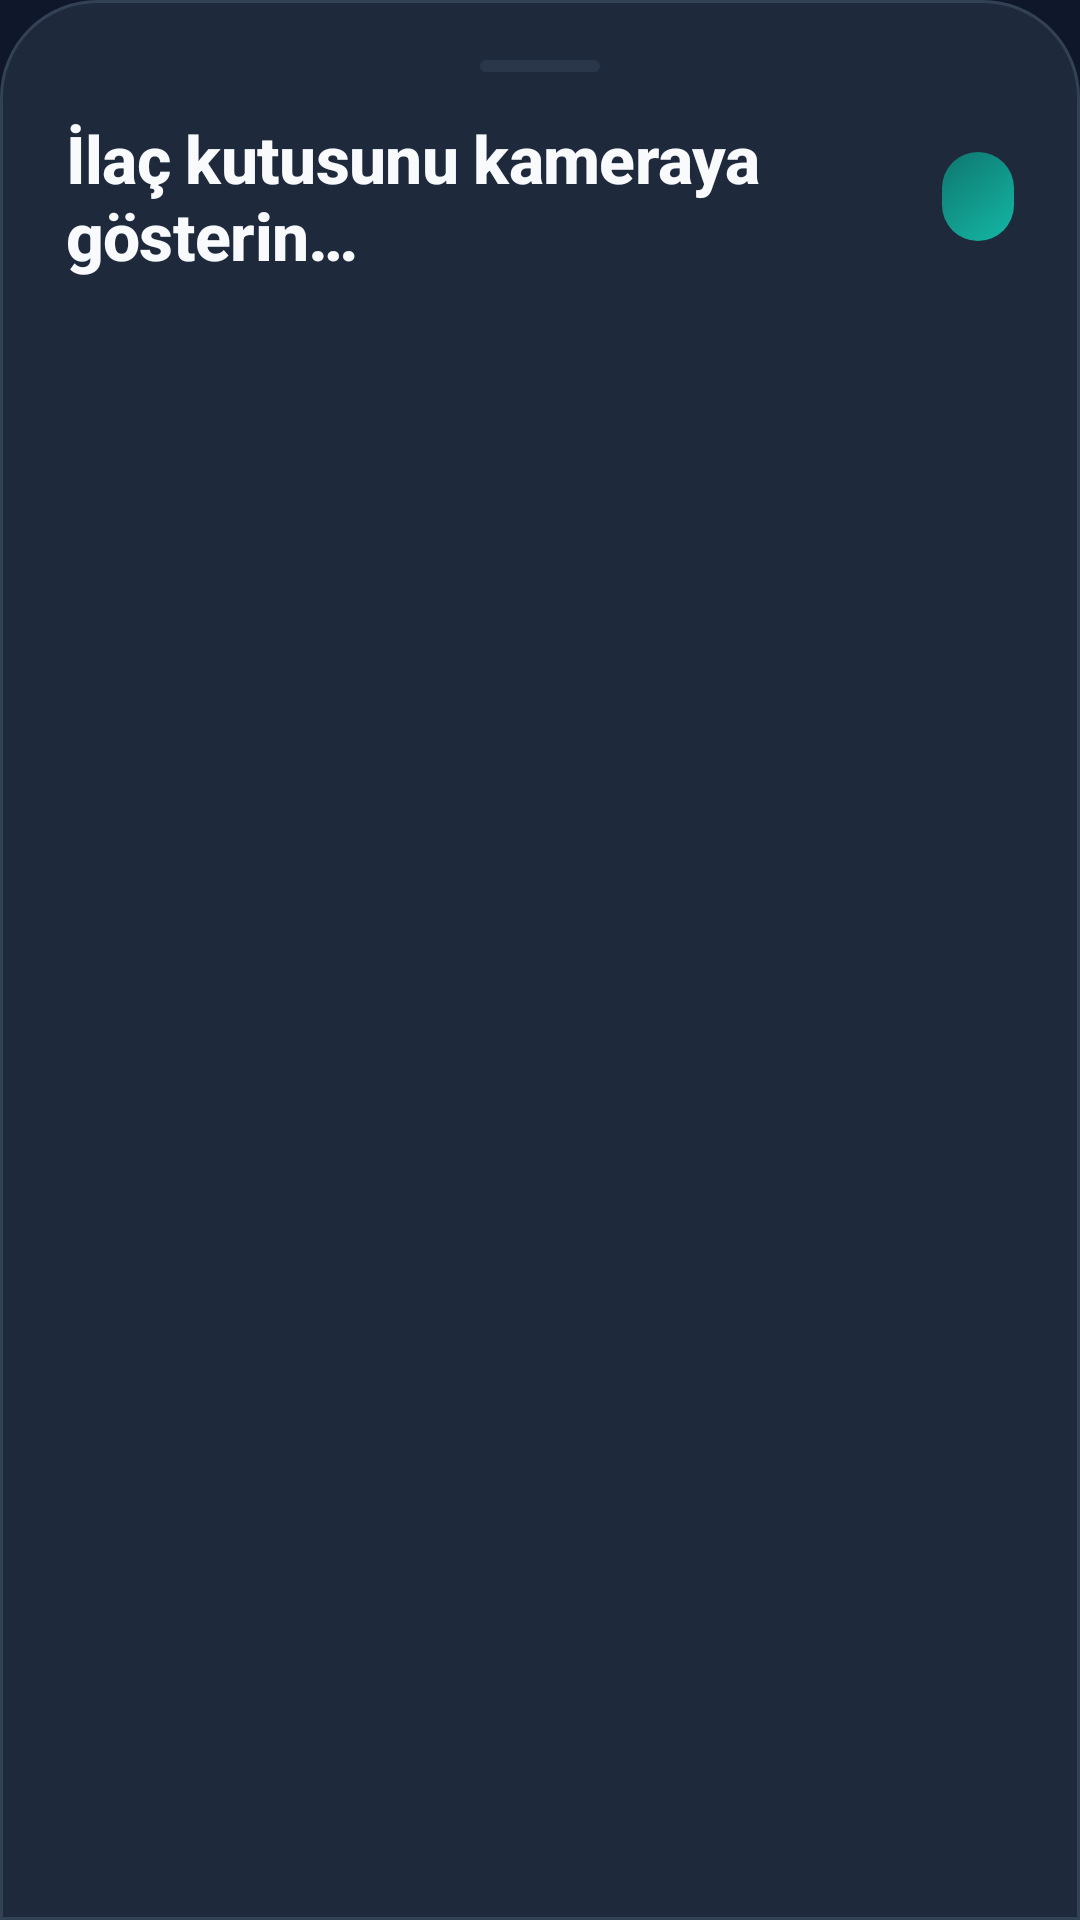

Produce the Android XML layout that renders to this screen, including the resource entries it uses.
<!-- AndroidManifest.xml: application theme Theme.IlacTanima -->
<!-- res/layout/view_info_card.xml -->
<?xml version="1.0" encoding="utf-8"?>
<LinearLayout xmlns:android="http://schemas.android.com/apk/res/android"
    android:layout_width="match_parent"
    android:layout_height="wrap_content"
    android:background="@drawable/bg_info_sheet"
    android:orientation="vertical"
    android:paddingHorizontal="22dp"
    android:paddingTop="20dp"
    android:paddingBottom="24dp">

    
    <View
        android:layout_width="40dp"
        android:layout_height="4dp"
        android:layout_gravity="center_horizontal"
        android:layout_marginBottom="14dp"
        android:background="@drawable/bg_pill"
        android:alpha="0.6" />

    <LinearLayout
        android:layout_width="match_parent"
        android:layout_height="wrap_content"
        android:gravity="center_vertical"
        android:orientation="horizontal">

        <TextView
            android:id="@+id/tvMedicineName"
            android:layout_width="0dp"
            android:layout_height="wrap_content"
            android:layout_weight="1"
            android:fontFamily="sans-serif-medium"
            android:letterSpacing="-0.01"
            android:text="@string/hint_camera_no_detection"
            android:textColor="@color/text_primary"
            android:textSize="22sp"
            android:textStyle="bold" />

        <TextView
            android:id="@+id/tvConfidence"
            android:layout_width="wrap_content"
            android:layout_height="wrap_content"
            android:layout_marginStart="10dp"
            android:background="@drawable/bg_chip_accent"
            android:paddingHorizontal="12dp"
            android:paddingVertical="6dp"
            android:text=""
            android:textColor="@color/white"
            android:textSize="13sp"
            android:textStyle="bold" />
    </LinearLayout>

    <TextView
        android:id="@+id/tvWhatForLabel"
        android:layout_width="match_parent"
        android:layout_height="wrap_content"
        android:layout_marginTop="16dp"
        android:fontFamily="sans-serif-medium"
        android:letterSpacing="0.06"
        android:text="@string/label_what_for"
        android:textAllCaps="true"
        android:textColor="@color/brand_primary_light"
        android:textSize="11sp"
        android:textStyle="bold"
        android:visibility="gone" />

    <TextView
        android:id="@+id/tvWhatFor"
        android:layout_width="match_parent"
        android:layout_height="wrap_content"
        android:layout_marginTop="4dp"
        android:lineSpacingExtra="2dp"
        android:textColor="@color/text_primary"
        android:textSize="15sp"
        android:visibility="gone" />

    <TextView
        android:id="@+id/tvUsedForLabel"
        android:layout_width="match_parent"
        android:layout_height="wrap_content"
        android:layout_marginTop="14dp"
        android:fontFamily="sans-serif-medium"
        android:letterSpacing="0.06"
        android:text="@string/label_used_for"
        android:textAllCaps="true"
        android:textColor="@color/brand_primary_light"
        android:textSize="11sp"
        android:textStyle="bold"
        android:visibility="gone" />

    <TextView
        android:id="@+id/tvUsedFor1"
        android:layout_width="match_parent"
        android:layout_height="wrap_content"
        android:layout_marginTop="4dp"
        android:lineSpacingExtra="2dp"
        android:textColor="@color/text_primary"
        android:textSize="14sp"
        android:visibility="gone" />

    <TextView
        android:id="@+id/tvUsedFor2"
        android:layout_width="match_parent"
        android:layout_height="wrap_content"
        android:layout_marginTop="4dp"
        android:lineSpacingExtra="2dp"
        android:textColor="@color/text_primary"
        android:textSize="14sp"
        android:visibility="gone" />

    <TextView
        android:id="@+id/tvUsedFor3"
        android:layout_width="match_parent"
        android:layout_height="wrap_content"
        android:layout_marginTop="4dp"
        android:lineSpacingExtra="2dp"
        android:textColor="@color/text_primary"
        android:textSize="14sp"
        android:visibility="gone" />

</LinearLayout>
<!-- resources referenced by this layout -->
<resources>
  <color name="brand_primary_light">#5EEAD4</color>
  <color name="text_primary">#F8FAFC</color>
  <color name="white">#FFFFFFFF</color>
  <!-- drawable bg_chip_accent (drawable) -->
  <?xml version="1.0" encoding="utf-8"?>
  <shape xmlns:android="http://schemas.android.com/apk/res/android"
      android:shape="rectangle">
      <gradient
          android:angle="135"
          android:startColor="@color/brand_primary"
          android:endColor="@color/brand_primary_dark"
          android:type="linear" />
      <corners android:radius="100dp" />
  </shape>
  <!-- drawable bg_info_sheet (drawable) -->
  <?xml version="1.0" encoding="utf-8"?>
  <shape xmlns:android="http://schemas.android.com/apk/res/android"
      android:shape="rectangle">
      <solid android:color="@color/bg_card" />
      <corners
          android:topLeftRadius="32dp"
          android:topRightRadius="32dp" />
      <stroke android:width="1dp" android:color="@color/stroke_card" />
  </shape>
  <!-- drawable bg_pill (drawable) -->
  <?xml version="1.0" encoding="utf-8"?>
  <shape xmlns:android="http://schemas.android.com/apk/res/android"
      android:shape="rectangle">
      <solid android:color="@color/bg_chip" />
      <corners android:radius="100dp" />
      <stroke android:width="1dp" android:color="@color/stroke_card" />
  </shape>
  <string name="hint_camera_no_detection">İlaç kutusunu kameraya gösterin…</string>
  <string name="label_used_for">Ne için kullanılır?</string>
  <string name="label_what_for">Ne işe yarar?</string>
  <style name="Theme.IlacTanima" parent="Base.Theme.IlacTanima" />
  <color name="brand_primary">#14B8A6</color>
  <color name="brand_primary_dark">#0F766E</color>
  <color name="bg_card">#1E293B</color>
  <color name="stroke_card">#334155</color>
  <color name="bg_chip">#334155</color>
  <style name="Base.Theme.IlacTanima" parent="Theme.Material3.Dark.NoActionBar">
          <item name="colorPrimary">@color/brand_primary</item>
          <item name="colorPrimaryDark">@color/brand_primary_dark</item>
          <item name="colorOnPrimary">@color/white</item>
          <item name="colorSecondary">@color/accent_indigo</item>
          <item name="colorOnSecondary">@color/white</item>
          <item name="android:windowBackground">@color/bg_screen</item>
          <item name="android:statusBarColor">@color/bg_screen</item>
          <item name="android:navigationBarColor">@color/bg_screen</item>
          <item name="android:windowLightStatusBar">false</item>
          <item name="android:textColorPrimary">@color/text_primary</item>
          <item name="android:textColorSecondary">@color/text_secondary</item>
      </style>
  <color name="accent_indigo">#6366F1</color>
  <color name="bg_screen">#0F172A</color>
  <color name="text_secondary">#94A3B8</color>
</resources>
